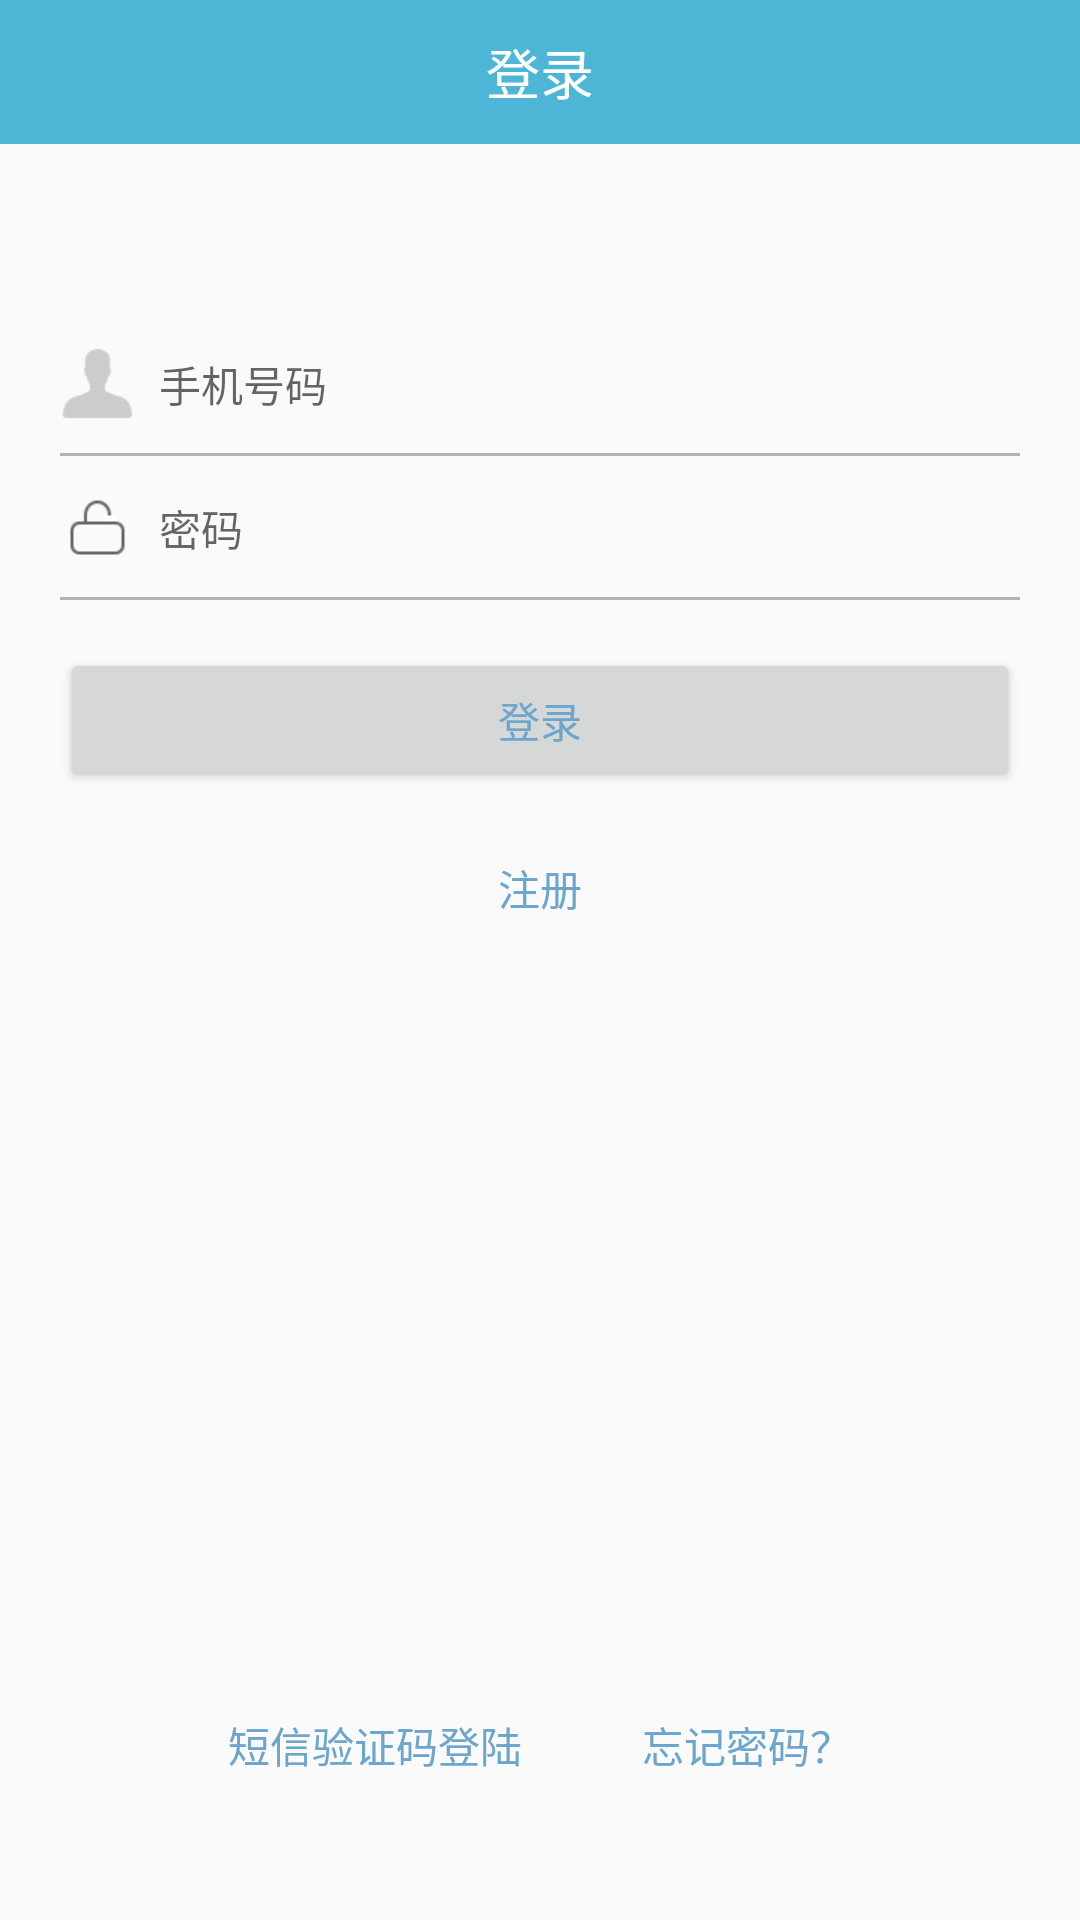

Write the Android layout XML for this screen, with the resource values it uses.
<!-- AndroidManifest.xml: application theme AppTheme -->
<!-- res/layout/fragment_mine_login.xml -->
<?xml version="1.0" encoding="utf-8"?>
<RelativeLayout xmlns:android="http://schemas.android.com/apk/res/android"
    android:layout_width="match_parent"
    android:layout_height="match_parent"
    android:orientation="vertical">

    <RelativeLayout
        android:id="@+id/linear1"
        android:layout_width="match_parent"
        android:layout_height="48dp"
        android:layout_alignParentTop="true"
        android:background="@color/main">

        <ImageView
            android:id="@+id/back"
            android:layout_width="34dp"
            android:layout_height="32dp"
            android:layout_centerVertical="true"
            android:layout_marginLeft="10dp"
            android:background="@mipmap/back" />

        <TextView
            android:id="@+id/textView3"
            android:layout_width="wrap_content"
            android:layout_height="match_parent"
            android:layout_centerHorizontal="true"
            android:layout_centerVertical="true"
            android:gravity="center"
            android:text="登录"
            android:textColor="#ffffff"
            android:textSize="18sp" />
    </RelativeLayout>

    <RelativeLayout
        android:id="@+id/relative2"
        android:layout_width="match_parent"
        android:layout_height="48dp"
        android:layout_below="@+id/linear1"
        android:layout_gravity="center_vertical"
        android:layout_marginLeft="20dp"
        android:layout_marginRight="20dp"
        android:layout_marginTop="56dp"
        android:background="@drawable/shape_bottom">

        <ImageView
            android:id="@+id/imageView1"
            android:layout_width="25dp"
            android:layout_height="25dp"
            android:layout_centerVertical="true"
            android:layout_marginBottom="7dp"
            android:layout_marginTop="7dp"
            android:background="@mipmap/register_username" />

        <EditText
            android:id="@+id/editText1"
            style="?android:attr/textViewStyle"
            android:layout_width="match_parent"
            android:layout_height="match_parent"
            android:layout_centerHorizontal="true"
            android:layout_centerVertical="true"
            android:layout_marginLeft="8dp"
            android:layout_toRightOf="@+id/imageView1"
            android:background="@null"
            android:hint="手机号码"
            android:textColor="@null"></EditText>
    </RelativeLayout>

    <RelativeLayout
        android:id="@+id/relative3"
        android:layout_width="match_parent"
        android:layout_height="48dp"
        android:layout_below="@+id/relative2"
        android:layout_gravity="center_vertical"
        android:layout_marginLeft="20dp"
        android:layout_marginRight="20dp"
        android:background="@drawable/shape_bottom">

        <ImageView
            android:id="@+id/imageView2"
            android:layout_width="25dp"
            android:layout_height="25dp"
            android:layout_centerVertical="true"
            android:layout_marginBottom="7dp"
            android:layout_marginTop="7dp"
            android:background="@mipmap/register_password" />

        <EditText
            android:id="@+id/editText2"
            style="?android:attr/textViewStyle"
            android:layout_width="match_parent"
            android:layout_height="match_parent"
            android:layout_centerHorizontal="true"
            android:layout_centerVertical="true"
            android:layout_marginLeft="8dp"
            android:layout_toRightOf="@+id/imageView2"
            android:background="@null"
            android:hint="密码"
            android:inputType="textPassword"
            android:textColor="@null"></EditText>
    </RelativeLayout>

    <Button
        android:id="@+id/login"
        android:layout_width="match_parent"
        android:layout_height="48dp"
        android:layout_below="@+id/relative3"
        android:layout_marginLeft="20dp"
        android:layout_marginRight="20dp"
        android:layout_marginTop="16dp"
        android:text="登录"
        android:textColor="#6CA6CD" />

    <Button
        android:id="@+id/register"
        android:layout_width="wrap_content"
        android:layout_height="48dp"
        android:layout_below="@+id/login"
        android:layout_centerHorizontal="true"
        android:layout_marginTop="8dp"
        android:background="@null"
        android:text="注册"
        android:textColor="#6CA6CD" />

    <LinearLayout
        android:layout_width="match_parent"
        android:layout_height="wrap_content"
        android:layout_alignParentBottom="true"
        android:layout_marginBottom="28dp"
        android:gravity="center">

        <TextView
            android:id="@+id/textView1"
            android:layout_width="wrap_content"
            android:layout_height="wrap_content"
            android:layout_margin="20dp"
            android:text="短信验证码登陆"
            android:textColor="#6CA6CD" />

        <TextView
            android:id="@+id/textView2"
            android:layout_width="wrap_content"
            android:layout_height="wrap_content"
            android:layout_margin="20dp"
            android:text="忘记密码？"
            android:textColor="#6CA6CD" />
    </LinearLayout>

</RelativeLayout>
<!-- resources referenced by this layout -->
<resources>
  <color name="main">#4db6d6</color>
  <!-- drawable shape_bottom (drawable) -->
  <layer-list xmlns:android="http://schemas.android.com/apk/res/android">  
    
      <item  
          android:top="-2dp"  
          android:right="-2dp"  
          android:left="-2dp">  
          <shape>  
              <stroke  
                  android:width="1dp"  
                  android:color="#B4B4B4"/>  
          </shape>  
      </item>  
    
  </layer-list>  
  
  <!-- mipmap register_password: png bitmap (mipmap-xhdpi, 654 bytes) -->
  <!-- mipmap register_username: png bitmap (mipmap-xhdpi, 832 bytes) -->
  <style name="AppTheme" parent="Theme.AppCompat.Light.NoActionBar">
          
          <item name="colorPrimary">@color/main</item>
          <item name="colorPrimaryDark">@color/main</item>
          <item name="colorAccent">@color/colorAccent</item>
      </style>
  <color name="colorAccent">#FF4081</color>
</resources>
